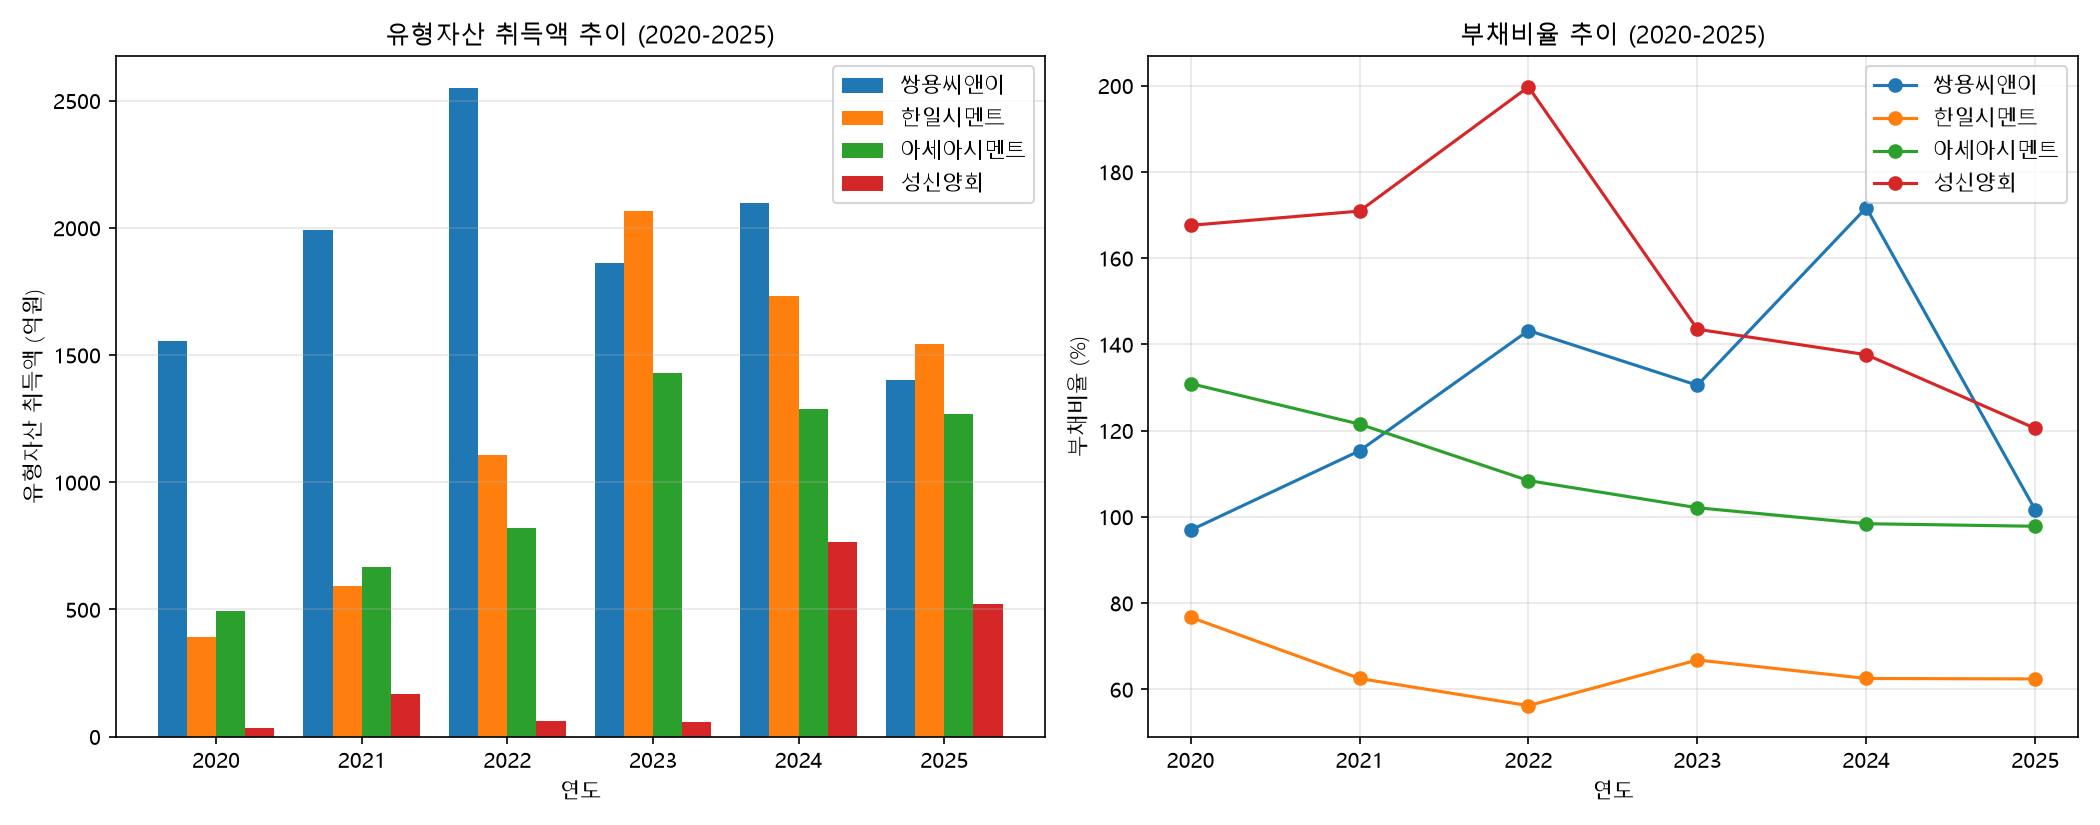

The table this chart was drawn from, first rows:
회사명, 연도, 유형자산취득액(억원), 부채비율(%)
쌍용씨앤이, 2020, 1556, 96.9
쌍용씨앤이, 2021, 1993, 115.3
쌍용씨앤이, 2022, 2548, 143.2
쌍용씨앤이, 2023, 1861, 130.5
쌍용씨앤이, 2024, 2098, 171.7
쌍용씨앤이, 2025, 1401, 101.6
한일시멘트, 2020, 393.4, 76.7
한일시멘트, 2021, 592.8, 62.5
한일시멘트, 2022, 1107, 56.2
한일시멘트, 2023, 2065, 66.8
한일시멘트, 2024, 1731, 62.5
한일시멘트, 2025, 1544, 62.4
아세아시멘트, 2020, 494.7, 130.9
아세아시멘트, 2021, 665.8, 121.5
아세아시멘트, 2022, 820.1, 108.4
아세아시멘트, 2023, 1428, 102.1
아세아시멘트, 2024, 1288, 98.4
아세아시멘트, 2025, 1270, 97.8
성신양회, 2020, 33.6, 167.6
성신양회, 2021, 166.6, 170.9
성신양회, 2022, 60.2, 199.7
성신양회, 2023, 57.7, 143.5
성신양회, 2024, 766.8, 137.6
성신양회, 2025, 522.3, 120.5
